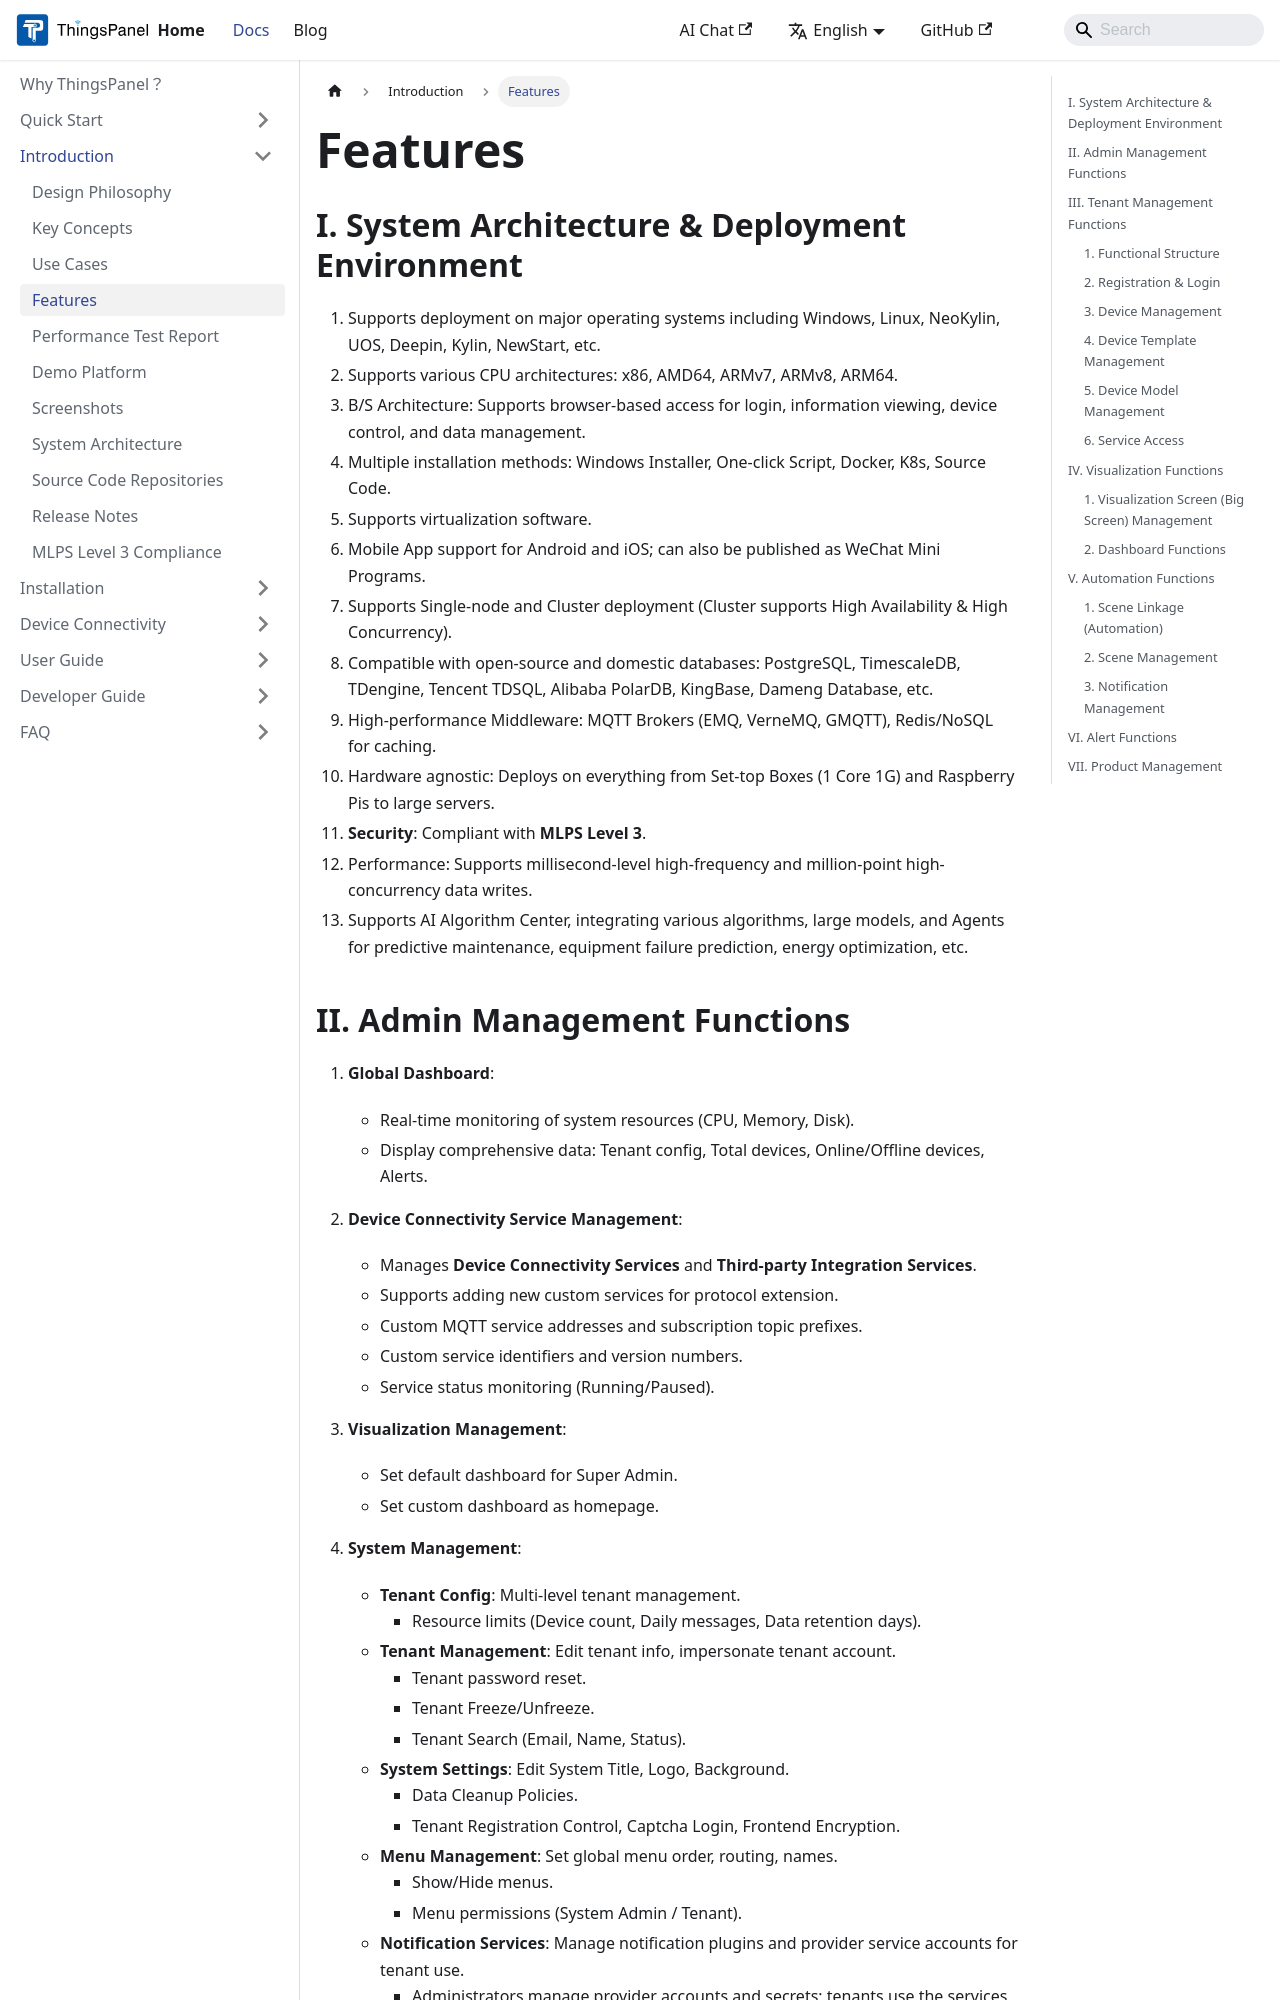

repository: ThingsPanel/thingspanel.github.io · page: docs/introduction/functions.html · generator: docusaurus

---
sidebar_position: 3
---

# Features

## I. System Architecture & Deployment Environment

1. Supports deployment on major operating systems including Windows, Linux, NeoKylin, UOS, Deepin, Kylin, NewStart, etc.
2. Supports various CPU architectures: x86, AMD64, ARMv7, ARMv8, ARM64.
3. B/S Architecture: Supports browser-based access for login, information viewing, device control, and data management.
4. Multiple installation methods: Windows Installer, One-click Script, Docker, K8s, Source Code.
5. Supports virtualization software.
6. Mobile App support for Android and iOS; can also be published as WeChat Mini Programs.
7. Supports Single-node and Cluster deployment (Cluster supports High Availability & High Concurrency).
8. Compatible with open-source and domestic databases: PostgreSQL, TimescaleDB, TDengine, Tencent TDSQL, Alibaba PolarDB, KingBase, Dameng Database, etc.
9. High-performance Middleware: MQTT Brokers (EMQ, VerneMQ, GMQTT), Redis/NoSQL for caching.
10. Hardware agnostic: Deploys on everything from Set-top Boxes (1 Core 1G) and Raspberry Pis to large servers.
11. **Security**: Compliant with **MLPS Level 3**.
12. Performance: Supports millisecond-level high-frequency and million-point high-concurrency data writes.
13. Supports AI Algorithm Center, integrating various algorithms, large models, and Agents for predictive maintenance, equipment failure prediction, energy optimization, etc.
